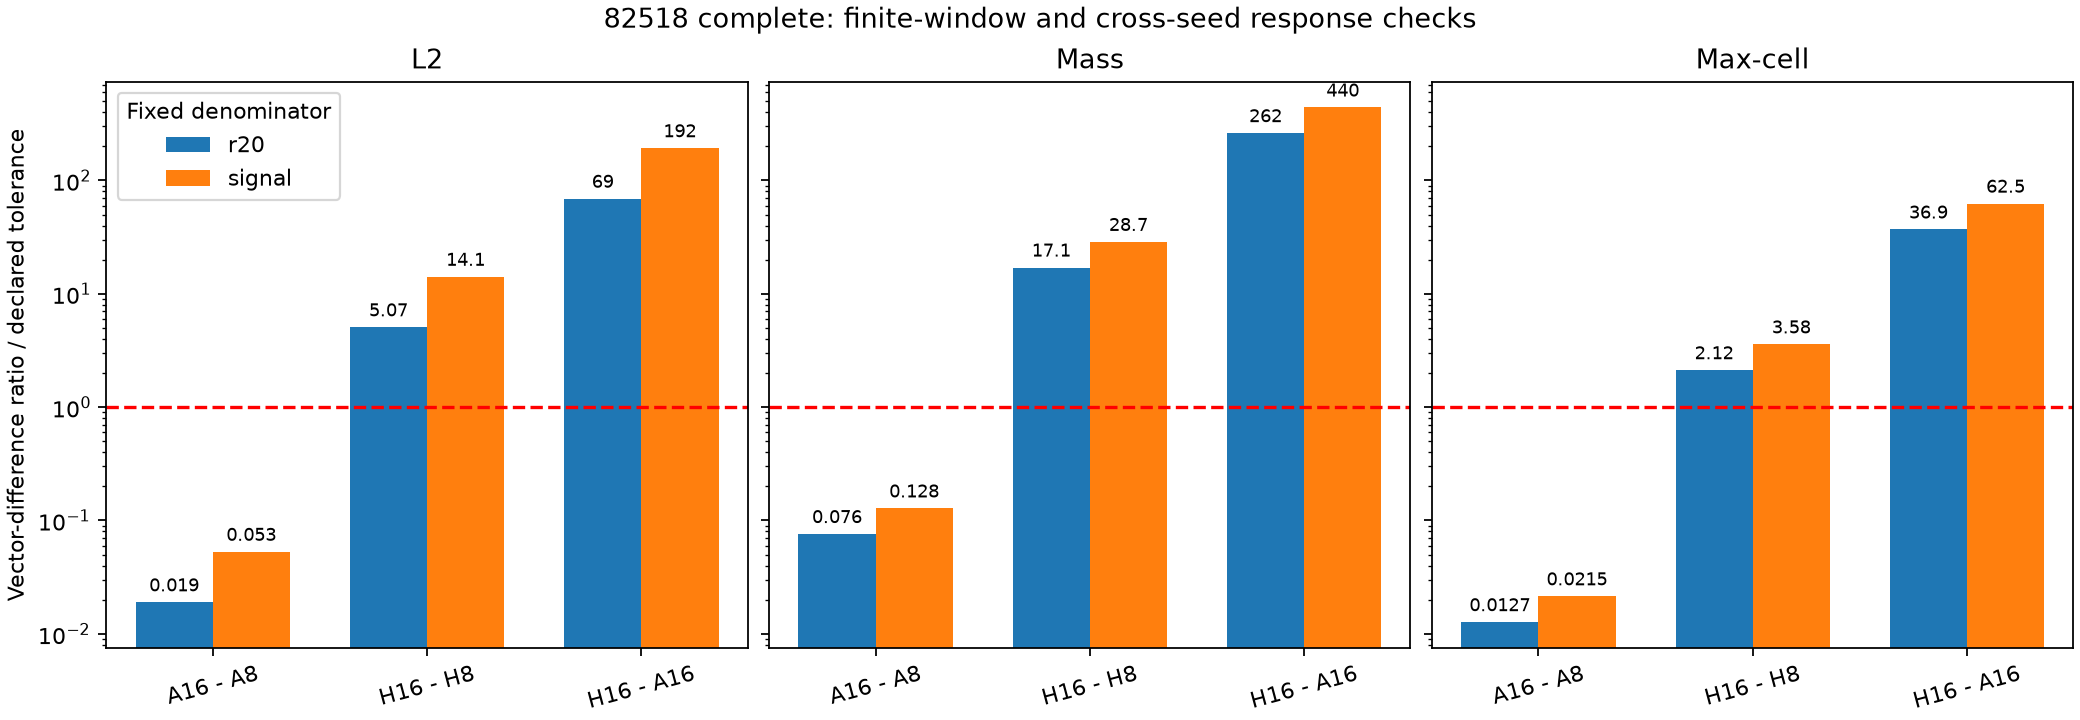

Source data for this figure (header and first rows):
comparison, denominator, norm, maximum_four_endpoint_ratio, limit, ratio_to_limit
A16 - A8, r20, L2, 1.89905378883035e-05, 0.001, 0.01899
A16 - A8, r20, Mass, 7.599453867084975e-05, 0.001, 0.07599
A16 - A8, r20, Max-cell, 1.2691876756521089e-05, 0.001, 0.01269
A16 - A8, signal, L2, 0.005297, 0.1, 0.05297
A16 - A8, signal, Mass, 0.01279, 0.1, 0.1279
A16 - A8, signal, Max-cell, 0.002146, 0.1, 0.02146
H16 - H8, r20, L2, 0.005066, 0.001, 5.066
H16 - H8, r20, Mass, 0.01705, 0.001, 17.05
H16 - H8, r20, Max-cell, 0.002119, 0.001, 2.119
H16 - H8, signal, L2, 1.413, 0.1, 14.13
H16 - H8, signal, Mass, 2.87, 0.1, 28.7
H16 - H8, signal, Max-cell, 0.3583, 0.1, 3.583
H16 - A16, r20, L2, 0.06899, 0.001, 68.99
H16 - A16, r20, Mass, 0.2615, 0.001, 261.5
H16 - A16, r20, Max-cell, 0.03694, 0.001, 36.94
H16 - A16, signal, L2, 19.25, 0.1, 192.5
H16 - A16, signal, Mass, 44.01, 0.1, 440.1
H16 - A16, signal, Max-cell, 6.247, 0.1, 62.47
